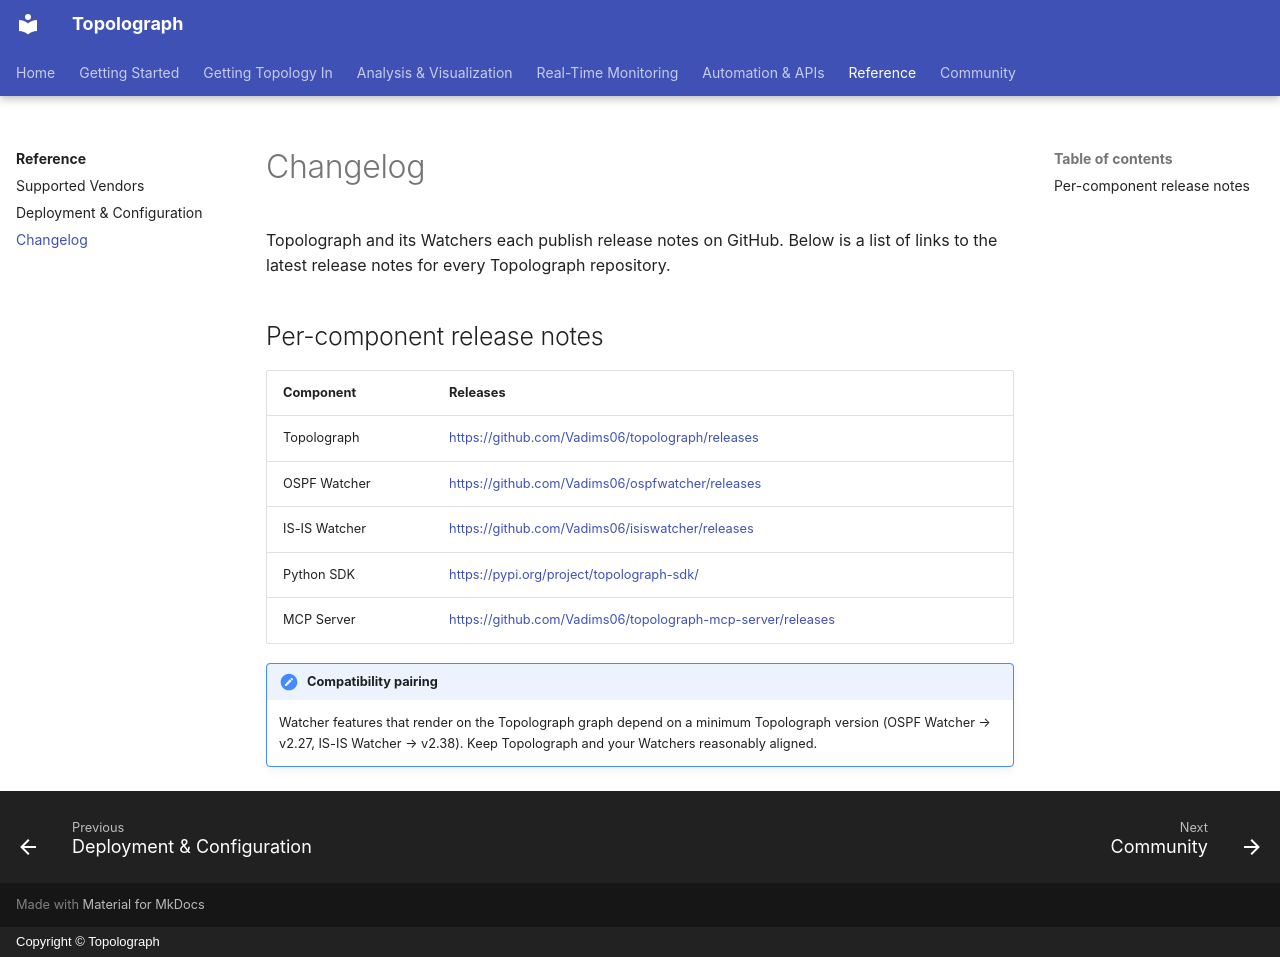

repository: Vadims06/topolograph · page: reference/changelog/index.html · generator: mkdocs · copyright: Copyright © Topolograph

# Changelog

Topolograph and its Watchers each publish release notes on GitHub. Below is a
list of links to the latest release notes for every Topolograph repository.

## Per-component release notes

| Component | Releases |
| --- | --- |
| Topolograph | <https://github.com/Vadims06/topolograph/releases> |
| OSPF Watcher | <https://github.com/Vadims06/ospfwatcher/releases> |
| IS-IS Watcher | <https://github.com/Vadims06/isiswatcher/releases> |
| Python SDK | <https://pypi.org/project/topolograph-sdk/> |
| MCP Server | <https://github.com/Vadims06/topolograph-mcp-server/releases> |

!!! note "Compatibility pairing"
    Watcher features that render on the Topolograph graph depend on a minimum
    Topolograph version (OSPF Watcher → v2.27, IS-IS Watcher → v2.38). Keep
    Topolograph and your Watchers reasonably aligned.
